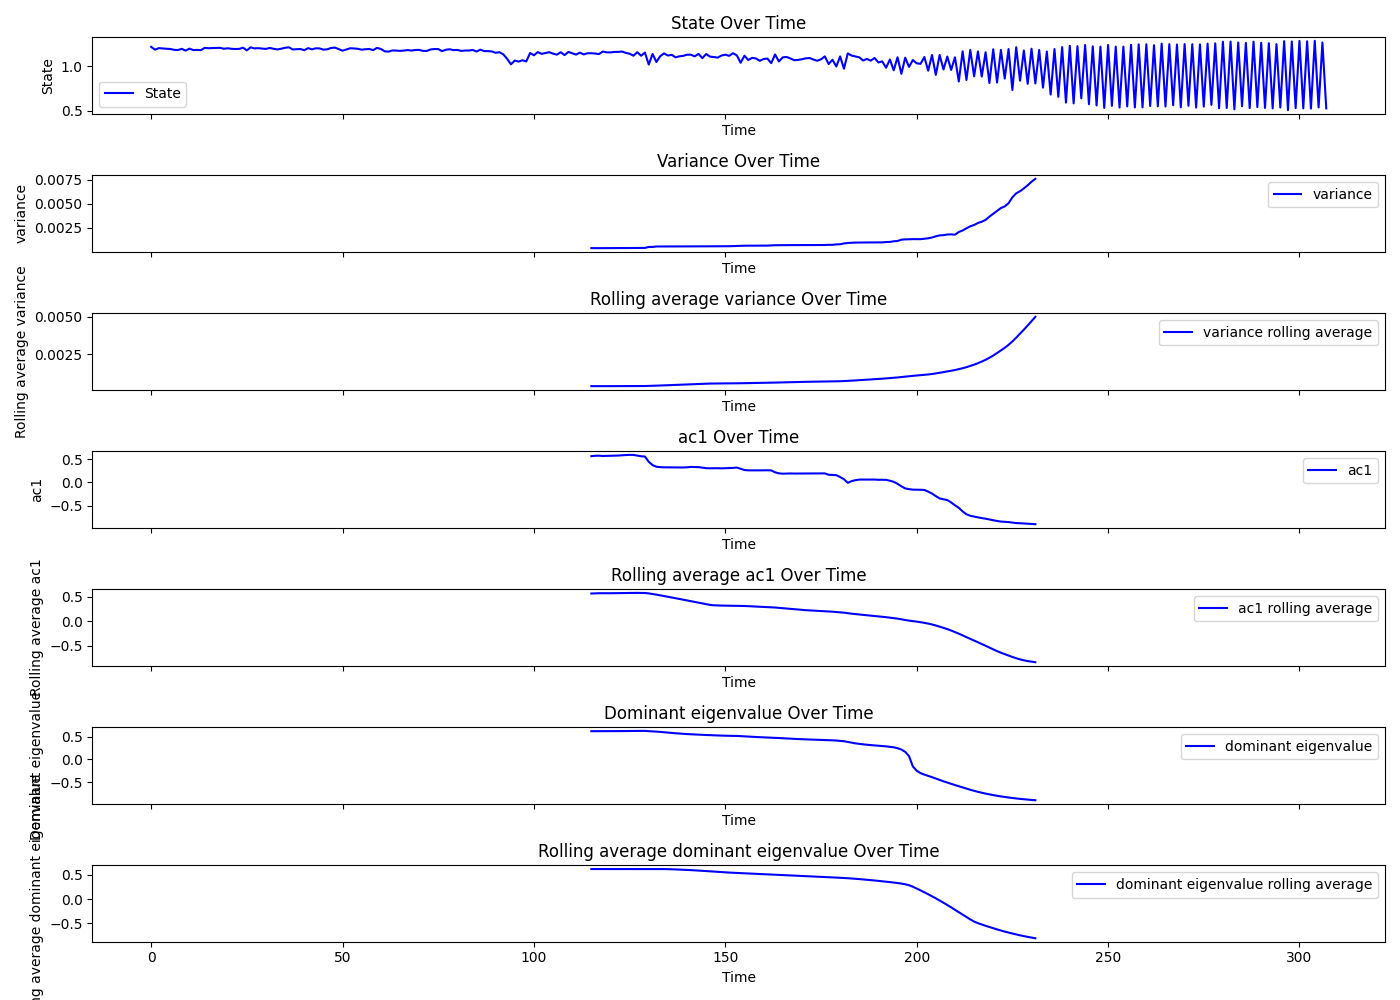

Data behind this chart, as committed beside it:
Beat number, state, smoothing, residuals, variance, ac1, dev, dev_re, dev_im, dominant_eigenvalue, R_squared, variance_rolling_avg, ac1_rolling_avg, dominant_eigenvalue_rolling_avg, tsid
0, 1.222, 1.199, 0.02299, , , , , , , , , , , 13
1, 1.19, 1.199, -0.008964, , , , , , , , , , , 13
2, 1.208, 1.199, 0.00893, , , , , , , , , , , 13
3, 1.204, 1.199, 0.004958, , , , , , , , , , , 13
4, 1.2, 1.199, 0.001803, , , , , , , , , , , 13
5, 1.198, 1.198, -0.0005548, , , , , , , , , , , 13
6, 1.188, 1.198, -0.01003, , , , , , , , , , , 13
7, 1.186, 1.198, -0.01225, , , , , , , , , , , 13
8, 1.2, 1.198, 0.001478, , , , , , , , , , , 13
9, 1.179, 1.198, -0.01896, , , , , , , , , , , 13
10, 1.202, 1.198, 0.003632, , , , , , , , , , , 13
11, 1.186, 1.199, -0.01255, , , , , , , , , , , 13
12, 1.188, 1.199, -0.0112, , , , , , , , , , , 13
13, 1.184, 1.199, -0.01471, , , , , , , , , , , 13
14, 1.211, 1.199, 0.01134, , , , , , , , , , , 13
15, 1.207, 1.2, 0.006759, , , , , , , , , , , 13
16, 1.209, 1.2, 0.008765, , , , , , , , , , , 13
17, 1.21, 1.201, 0.009572, , , , , , , , , , , 13
18, 1.211, 1.201, 0.009998, , , , , , , , , , , 13
19, 1.2, 1.201, -0.0009474, , , , , , , , , , , 13
20, 1.206, 1.202, 0.004647, , , , , , , , , , , 13
21, 1.2, 1.202, -0.002215, , , , , , , , , , , 13
22, 1.198, 1.202, -0.004427, , , , , , , , , , , 13
23, 1.199, 1.202, -0.00319, , , , , , , , , , , 13
24, 1.212, 1.202, 0.009997, , , , , , , , , , , 13
25, 1.182, 1.202, -0.02017, , , , , , , , , , , 13
26, 1.217, 1.202, 0.01411, , , , , , , , , , , 13
27, 1.205, 1.202, 0.002231, , , , , , , , , , , 13
28, 1.207, 1.202, 0.004491, , , , , , , , , , , 13
29, 1.203, 1.202, 0.0008853, , , , , , , , , , , 13
30, 1.199, 1.202, -0.003388, , , , , , , , , , , 13
31, 1.21, 1.202, 0.007769, , , , , , , , , , , 13
32, 1.2, 1.202, -0.00225, , , , , , , , , , , 13
33, 1.193, 1.202, -0.008847, , , , , , , , , , , 13
34, 1.201, 1.201, -0.0001269, , , , , , , , , , , 13
35, 1.212, 1.201, 0.01071, , , , , , , , , , , 13
36, 1.217, 1.201, 0.01565, , , , , , , , , , , 13
37, 1.192, 1.201, -0.0083, , , , , , , , , , , 13
38, 1.196, 1.2, -0.004848, , , , , , , , , , , 13
39, 1.197, 1.2, -0.002794, , , , , , , , , , , 13
40, 1.184, 1.2, -0.01544, , , , , , , , , , , 13
41, 1.208, 1.2, 0.007913, , , , , , , , , , , 13
42, 1.194, 1.199, -0.00563, , , , , , , , , , , 13
43, 1.206, 1.199, 0.006434, , , , , , , , , , , 13
44, 1.204, 1.199, 0.005309, , , , , , , , , , , 13
45, 1.191, 1.199, -0.008097, , , , , , , , , , , 13
46, 1.194, 1.198, -0.003977, , , , , , , , , , , 13
47, 1.209, 1.198, 0.01148, , , , , , , , , , , 13
48, 1.214, 1.198, 0.01617, , , , , , , , , , , 13
49, 1.196, 1.197, -0.001189, , , , , , , , , , , 13
50, 1.179, 1.197, -0.01779, , , , , , , , , , , 13
51, 1.193, 1.196, -0.003437, , , , , , , , , , , 13
52, 1.206, 1.195, 0.01058, , , , , , , , , , , 13
53, 1.204, 1.195, 0.009255, , , , , , , , , , , 13
54, 1.2, 1.194, 0.005888, , , , , , , , , , , 13
55, 1.19, 1.193, -0.003029, , , , , , , , , , , 13
56, 1.195, 1.192, 0.002993, , , , , , , , , , , 13
57, 1.197, 1.192, 0.005842, , , , , , , , , , , 13
58, 1.185, 1.191, -0.005398, , , , , , , , , , , 13
59, 1.21, 1.19, 0.02025, , , , , , , , , , , 13
... 248 more rows
